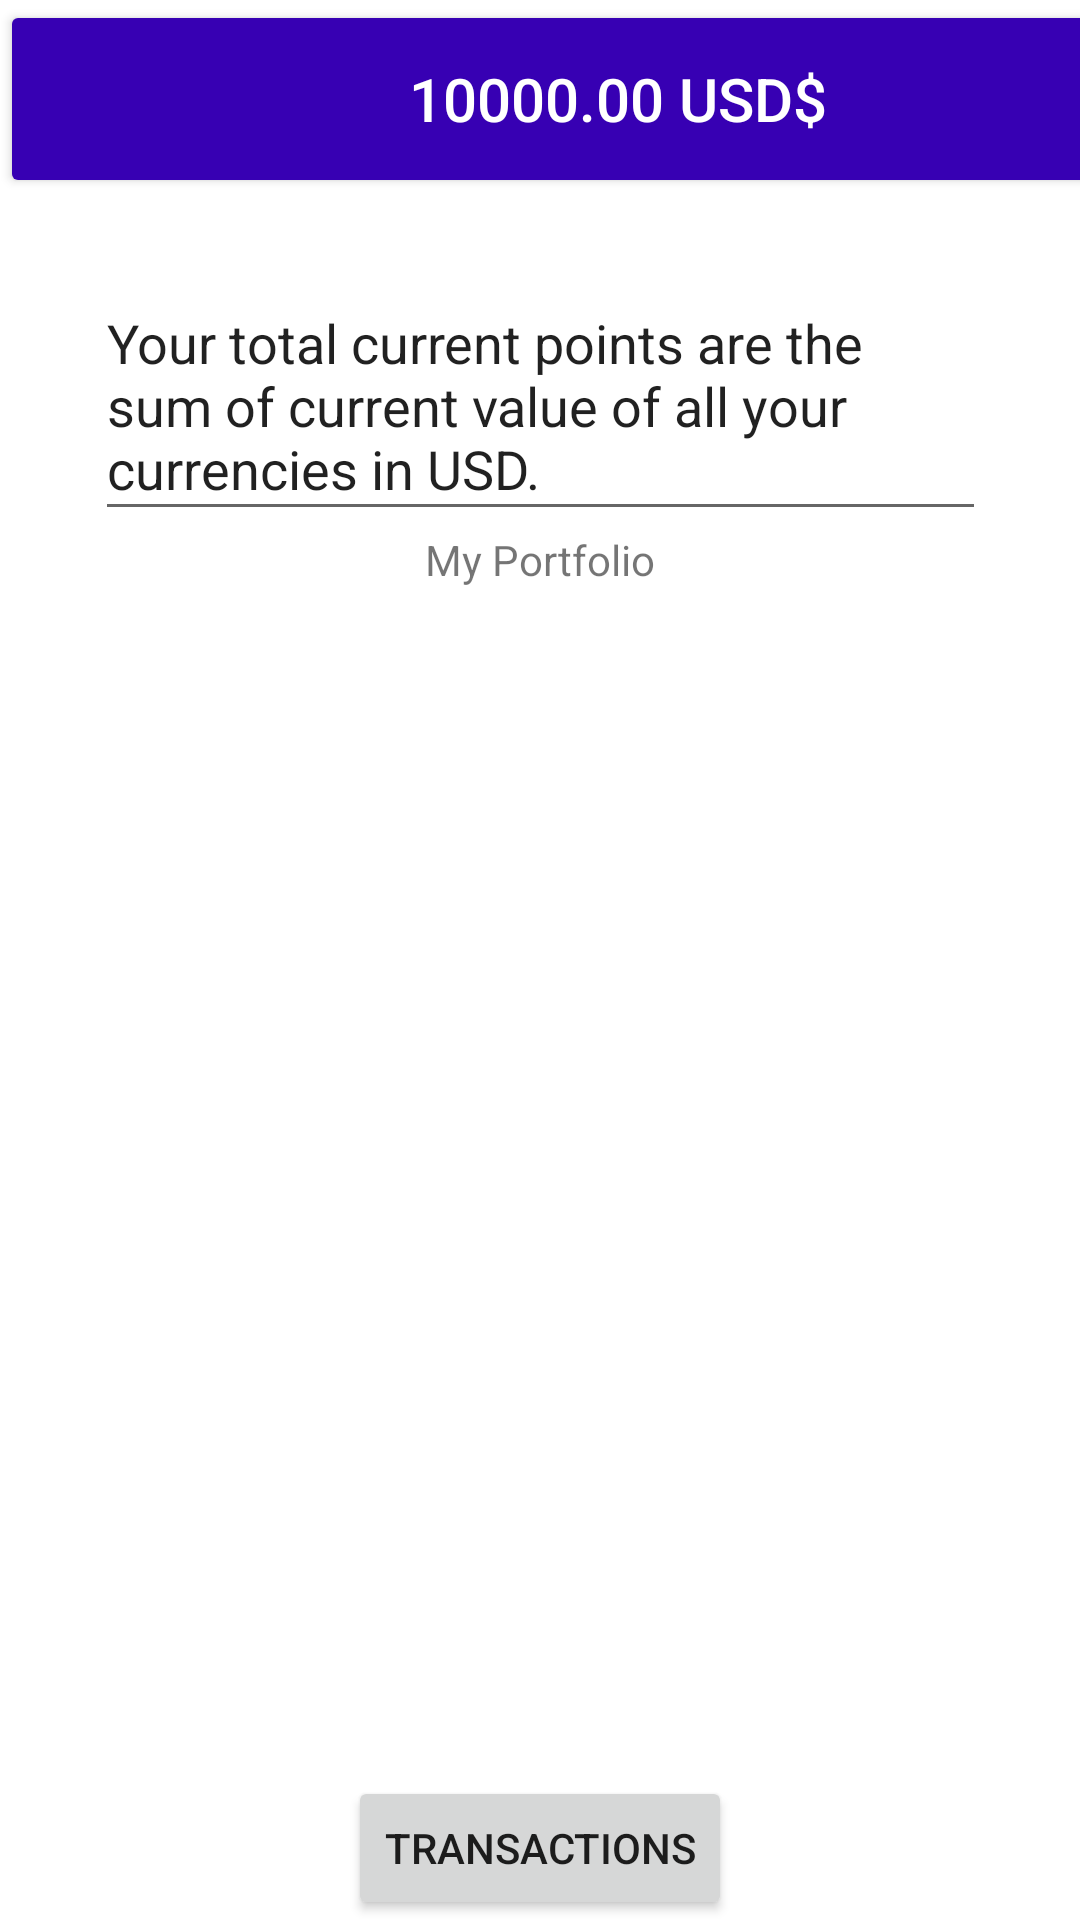

Write the Android layout XML for this screen, with the resource values it uses.
<!-- AndroidManifest.xml: application theme Theme.Android_innlevering -->
<!-- res/layout/activity_portfolio.xml -->
<?xml version="1.0" encoding="utf-8"?>
<androidx.constraintlayout.widget.ConstraintLayout
    xmlns:android="http://schemas.android.com/apk/res/android"
    xmlns:app="http://schemas.android.com/apk/res-auto"
    xmlns:tools="http://schemas.android.com/tools"
    android:layout_width="match_parent"
    android:layout_height="match_parent">

    <Button
        android:id="@+id/btn_portfolio_user_points"
        android:layout_width="412dp"
        android:layout_height="66dp"
        android:backgroundTint="@color/purple_700"
        android:gravity="center"
        android:padding="10dp"
        android:text="10000.00 USD$"
        android:textColor="@color/white"
        android:textSize="20sp"
        app:layout_constraintBottom_toTopOf="@+id/recyclerView_home"
        app:layout_constraintTop_toTopOf="parent"
        app:layout_constraintVertical_bias="0.0"
        tools:layout_editor_absoluteX="0dp" />

    <androidx.recyclerview.widget.RecyclerView
        android:id="@+id/rvPortfolio"
        android:layout_width="match_parent"
        android:layout_height="wrap_content"
        android:layout_marginTop="203dp"
        app:layout_constraintBottom_toBottomOf="parent"
        app:layout_constraintTop_toBottomOf="@+id/btn_portfolio_user_points"
        app:layout_constraintVertical_bias="0.0"
        tools:layout_editor_absoluteX="0dp" />

    <Button
        android:id="@+id/btn_transactions"
        android:layout_width="wrap_content"
        android:layout_height="wrap_content"
        android:text="Transactions"
        app:layout_constraintBottom_toBottomOf="parent"
        app:layout_constraintEnd_toEndOf="parent"
        app:layout_constraintStart_toStartOf="parent"
        app:layout_constraintTop_toBottomOf="@+id/recyclerView"
        app:layout_constraintVertical_bias="0.618" />

    <TextView
        android:id="@+id/textView2"
        android:layout_width="wrap_content"
        android:layout_height="wrap_content"
        android:text="My Portfolio"
        app:layout_constraintBottom_toTopOf="@+id/recyclerView"
        app:layout_constraintEnd_toEndOf="parent"
        app:layout_constraintStart_toStartOf="parent"
        app:layout_constraintTop_toBottomOf="@+id/editTextTextMultiLine" />

    <EditText
        android:id="@+id/editTextTextMultiLine"
        android:layout_width="297dp"
        android:layout_height="85dp"
        android:layout_marginTop="92dp"
        android:ems="10"
        android:gravity="start|top"
        android:inputType="textMultiLine"
        android:text="Your total current points are the sum of current value of all your currencies in USD."
        app:layout_constraintBottom_toTopOf="@+id/btn_transactions"
        app:layout_constraintEnd_toEndOf="parent"
        app:layout_constraintStart_toStartOf="parent"
        app:layout_constraintTop_toTopOf="parent"
        app:layout_constraintVertical_bias="0.0" />

</androidx.constraintlayout.widget.ConstraintLayout>
<!-- resources referenced by this layout -->
<resources>
  <style name="Theme.Android_innlevering" parent="Theme.MaterialComponents.Light.NoActionBar">
          
          <item name="colorPrimary">@color/purple_500</item>
          <item name="colorPrimaryVariant">@color/purple_700</item>
          <item name="colorOnPrimary">@color/white</item>
          
          <item name="colorSecondary">@color/teal_200</item>
          <item name="colorSecondaryVariant">@color/teal_700</item>
          
          <item name="android:statusBarColor" tools:targetApi="l">?attr/colorPrimaryVariant</item>
          
      </style>
  <!-- not gathered from this repository: default colours our renderer supplied (Android Studio template values) -->
  <color name="purple_500">#FF6200EE</color>
  <color name="purple_700">#FF3700B3</color>
  <color name="teal_200">#FF03DAC5</color>
  <color name="teal_700">#FF018786</color>
  <color name="white">#FFFFFFFF</color>
</resources>
